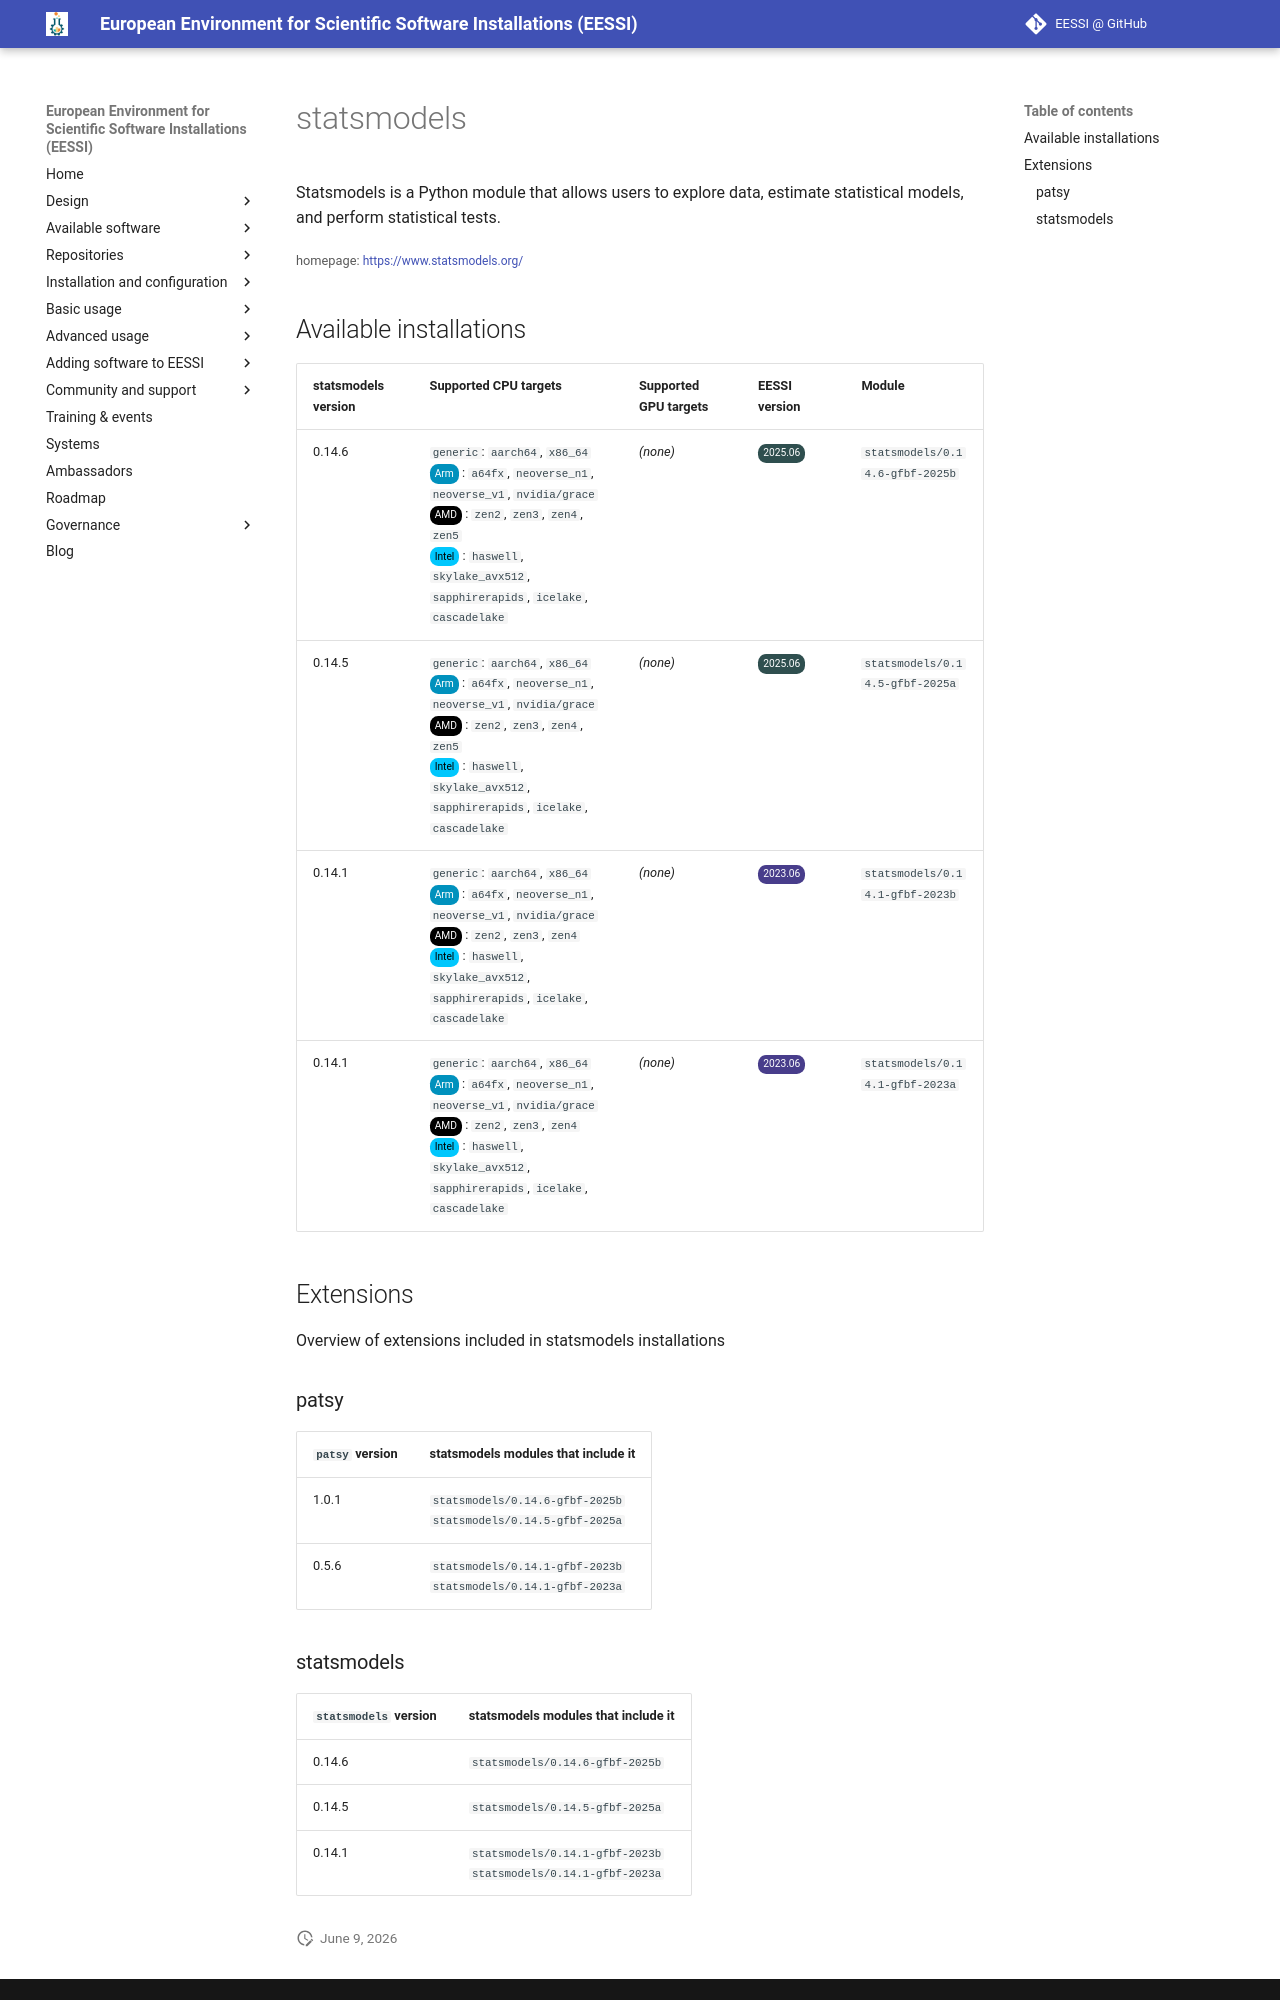

repository: EESSI/docs · page: available_software/detail/statsmodels/index.html · generator: mkdocs

---
json_ld:
  '@context': https://schema.org
  '@type': SoftwareApplication
  applicationCategory: DeveloperApplication
  description: 'Statsmodels is a Python module that allows users to explore data,
    estimate statistical models,

    and perform statistical tests.'
  license: Not confirmed
  name: statsmodels
  offers:
    '@type': Offer
    price: 0
  operatingSystem: LINUX
  review:
    '@type': Review
    author:
      '@type': Organization
      name: EESSI
    reviewBody: Application has been successfully made available on all architectures
      supported by EESSI
    reviewRating:
      '@type': Rating
      ratingValue: 5
  softwareRequirements: See https://www.eessi.io/docs/ for how to make EESSI available
    on your system
  softwareVersion: '[''0.14.6'', ''0.14.5'', ''0.14.1'']'
  url: https://www.statsmodels.org/
---
# statsmodels


Statsmodels is a Python module that allows users to explore data, estimate statistical models,
and perform statistical tests.

<small>homepage: </small><span class="software-link">[https://www.statsmodels.org/](https://www.statsmodels.org/)</span>

## Available installations


|statsmodels version|Supported CPU targets|Supported GPU targets|EESSI version|Module|
| --- | --- | --- | --- | --- |
|0.14.6|`generic`: `aarch64`, `x86_64`<br/><span class="software-cpu-arm">Arm</span>: `a64fx`, `neoverse_n1`, `neoverse_v1`, `nvidia/grace`<br/><span class="software-cpu-amd">AMD</span>: `zen2`, `zen3`, `zen4`, `zen5`<br/><span class="software-cpu-intel">Intel</span>: `haswell`, `skylake_avx512`, `sapphirerapids`, `icelake`, `cascadelake`<br/>|*(none)*|<span class="software-eessi-version-202506">2025.06</span>|`statsmodels/0.14.6-gfbf-2025b`|
|0.14.5|`generic`: `aarch64`, `x86_64`<br/><span class="software-cpu-arm">Arm</span>: `a64fx`, `neoverse_n1`, `neoverse_v1`, `nvidia/grace`<br/><span class="software-cpu-amd">AMD</span>: `zen2`, `zen3`, `zen4`, `zen5`<br/><span class="software-cpu-intel">Intel</span>: `haswell`, `skylake_avx512`, `sapphirerapids`, `icelake`, `cascadelake`<br/>|*(none)*|<span class="software-eessi-version-202506">2025.06</span>|`statsmodels/0.14.5-gfbf-2025a`|
|0.14.1|`generic`: `aarch64`, `x86_64`<br/><span class="software-cpu-arm">Arm</span>: `a64fx`, `neoverse_n1`, `neoverse_v1`, `nvidia/grace`<br/><span class="software-cpu-amd">AMD</span>: `zen2`, `zen3`, `zen4`<br/><span class="software-cpu-intel">Intel</span>: `haswell`, `skylake_avx512`, `sapphirerapids`, `icelake`, `cascadelake`<br/>|*(none)*|<span class="software-eessi-version-202306">2023.06</span>|`statsmodels/0.14.1-gfbf-2023b`|
|0.14.1|`generic`: `aarch64`, `x86_64`<br/><span class="software-cpu-arm">Arm</span>: `a64fx`, `neoverse_n1`, `neoverse_v1`, `nvidia/grace`<br/><span class="software-cpu-amd">AMD</span>: `zen2`, `zen3`, `zen4`<br/><span class="software-cpu-intel">Intel</span>: `haswell`, `skylake_avx512`, `sapphirerapids`, `icelake`, `cascadelake`<br/>|*(none)*|<span class="software-eessi-version-202306">2023.06</span>|`statsmodels/0.14.1-gfbf-2023a`|

## Extensions

Overview of extensions included in statsmodels installations


### patsy


|`patsy` version|statsmodels modules that include it|
| --- | --- |
|1.0.1|`statsmodels/0.14.6-gfbf-2025b`<br/>`statsmodels/0.14.5-gfbf-2025a`|
|0.5.6|`statsmodels/0.14.1-gfbf-2023b`<br/>`statsmodels/0.14.1-gfbf-2023a`|
